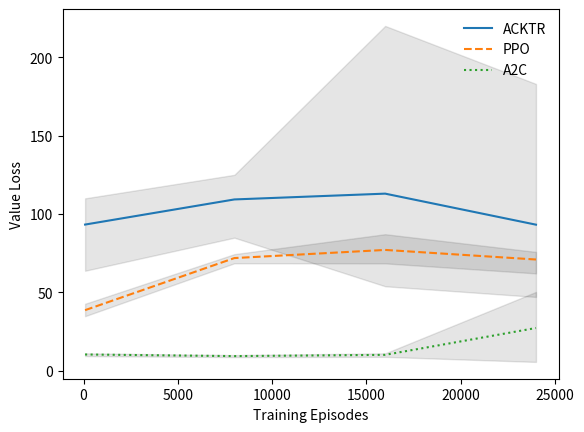

Write Python code to recreate this figure.
import matplotlib.pyplot as plt
x = [80,8000,16000,24000]

y1 = [93.26666667,109.3,113,93.2]
y1_max = [110,125,220,183]
y1_min = [63.8,84.9,53.9,47.1]




y2 = [38.66162733,71.89652867,77.09107,70.97540867]
y2_max = [42.734272,74.40246,87.11813,75.825966]
y2_min = [34.82061,68.56389,68.50832,62.11635]



y3 = [10.39,9.35,10.15666667,27.28]
y3_max = [11.1,10,11.1,50.3]
y3_min = [9.37,8.72,8.87,5.64]

plt.plot(x, y1, label='ACKTR')
plt.plot(x, y2, linestyle ='dashed',label='PPO')
plt.plot(x, y3, linestyle ='dotted',label='A2C')
plt.xlabel('Training Episodes')
plt.ylabel('Value Loss')
 

# alpha adjusts transparency, higher alpha --> darker grey
# Or color could be set to, for example '0.2', but using transparency allows
# overlapping shaded areas
plt.fill_between(x, y1_min, y1_max, color = 'k', alpha = 0.1)
plt.fill_between(x, y2_min, y2_max, color = 'k', alpha = 0.1)
plt.fill_between(x, y3_min, y3_max, color = 'k', alpha = 0.1)
plt.legend(loc='upper right', frameon=False)

plt.show()